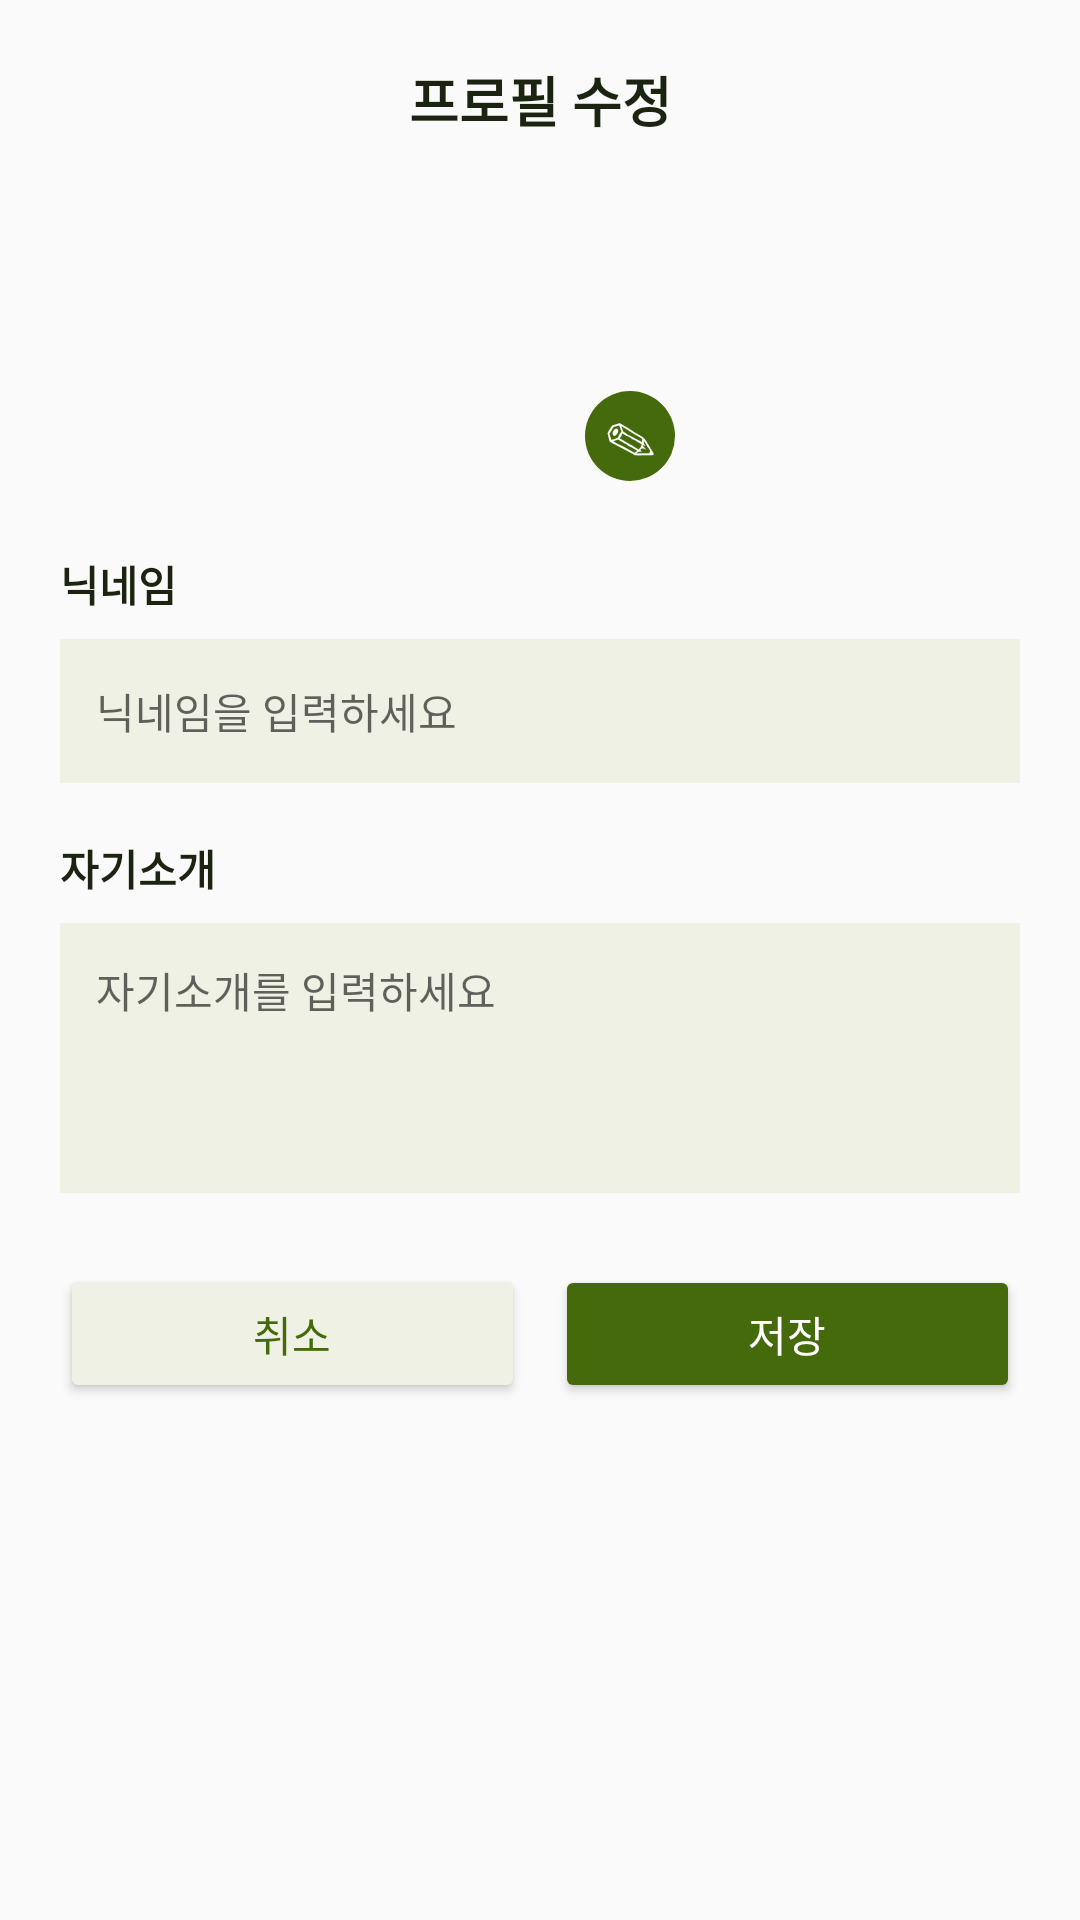

Layout XML and referenced resources for this Android screen:
<!-- AndroidManifest.xml: application theme Theme.SpotMate -->
<!-- res/layout/edit_profile.xml -->
<?xml version="1.0" encoding="utf-8"?>
<LinearLayout
    xmlns:android="http://schemas.android.com/apk/res/android"
    xmlns:app="http://schemas.android.com/apk/res-auto"
    android:layout_width="match_parent"
    android:layout_height="wrap_content"
    android:orientation="vertical"
    android:background="@drawable/bg_mypage_card"
    android:padding="20dp">

    
    <TextView
        android:layout_width="match_parent"
        android:layout_height="wrap_content"
        android:text="프로필 수정"
        android:textSize="18sp"
        android:textStyle="bold"
        android:textColor="#1B2410"
        android:gravity="center"
        android:layout_marginBottom="24dp" />

    
    <FrameLayout
        android:layout_width="90dp"
        android:layout_height="90dp"
        android:layout_gravity="center"
        android:layout_marginBottom="24dp">

        <com.google.android.material.imageview.ShapeableImageView
            android:id="@+id/edit_profile_image"
            android:layout_width="90dp"
            android:layout_height="90dp"
            android:scaleType="centerCrop"
            android:contentDescription="프로필 이미지"
            app:shapeAppearanceOverlay="@style/CircleImage" />

        <TextView
            android:id="@+id/btn_change_photo"
            android:layout_width="30dp"
            android:layout_height="30dp"
            android:layout_gravity="bottom|end"
            android:gravity="center"
            android:text="✎"
            android:textSize="17sp"
            android:textColor="#FFFFFF"
            android:background="@drawable/bg_edit_photo_circle"
            android:backgroundTint="@null"
            android:contentDescription="사진 변경" />

    </FrameLayout>

    
    <TextView
        android:layout_width="match_parent"
        android:layout_height="wrap_content"
        android:text="닉네임"
        android:textSize="14sp"
        android:textStyle="bold"
        android:textColor="#1B2410"
        android:layout_marginBottom="8dp" />

    <EditText
        android:id="@+id/edit_nickname"
        android:layout_width="match_parent"
        android:layout_height="48dp"
        android:background="#EEF1E3"
        android:paddingHorizontal="12dp"
        android:textSize="14sp"
        android:textColor="#1B2410"
        android:hint="닉네임을 입력하세요"
        android:singleLine="true" />

    
    <TextView
        android:layout_width="match_parent"
        android:layout_height="wrap_content"
        android:text="자기소개"
        android:textSize="14sp"
        android:textStyle="bold"
        android:textColor="#1B2410"
        android:layout_marginTop="18dp"
        android:layout_marginBottom="8dp" />

    <EditText
        android:id="@+id/edit_introduction"
        android:layout_width="match_parent"
        android:layout_height="90dp"
        android:background="#EEF1E3"
        android:padding="12dp"
        android:gravity="top"
        android:textSize="14sp"
        android:textColor="#1B2410"
        android:hint="자기소개를 입력하세요"
        android:inputType="textMultiLine"
        android:maxLines="4" />

    
    <LinearLayout
        android:layout_width="match_parent"
        android:layout_height="46dp"
        android:orientation="horizontal"
        android:layout_marginTop="24dp">

        <Button
            android:id="@+id/btn_cancel_edit"
            android:layout_width="0dp"
            android:layout_height="match_parent"
            android:layout_weight="1"
            android:text="취소"
            android:textColor="#456A0B"
            android:backgroundTint="#EEF1E3" />

        <Button
            android:id="@+id/btn_save_edit"
            android:layout_width="0dp"
            android:layout_height="match_parent"
            android:layout_weight="1"
            android:layout_marginStart="10dp"
            android:text="저장"
            android:textColor="#FFFFFF"
            android:backgroundTint="#456A0B" />

    </LinearLayout>

</LinearLayout>
<!-- resources referenced by this layout -->
<resources>
  <!-- drawable bg_edit_photo_circle (drawable) -->
  <?xml version="1.0" encoding="utf-8"?>
  <shape xmlns:android="http://schemas.android.com/apk/res/android"
      android:shape="oval">
  
      <solid android:color="#456A0B" />
  
  </shape>
  <style name="Theme.SpotMate" parent="android:Theme.Material.Light.NoActionBar" />
</resources>
